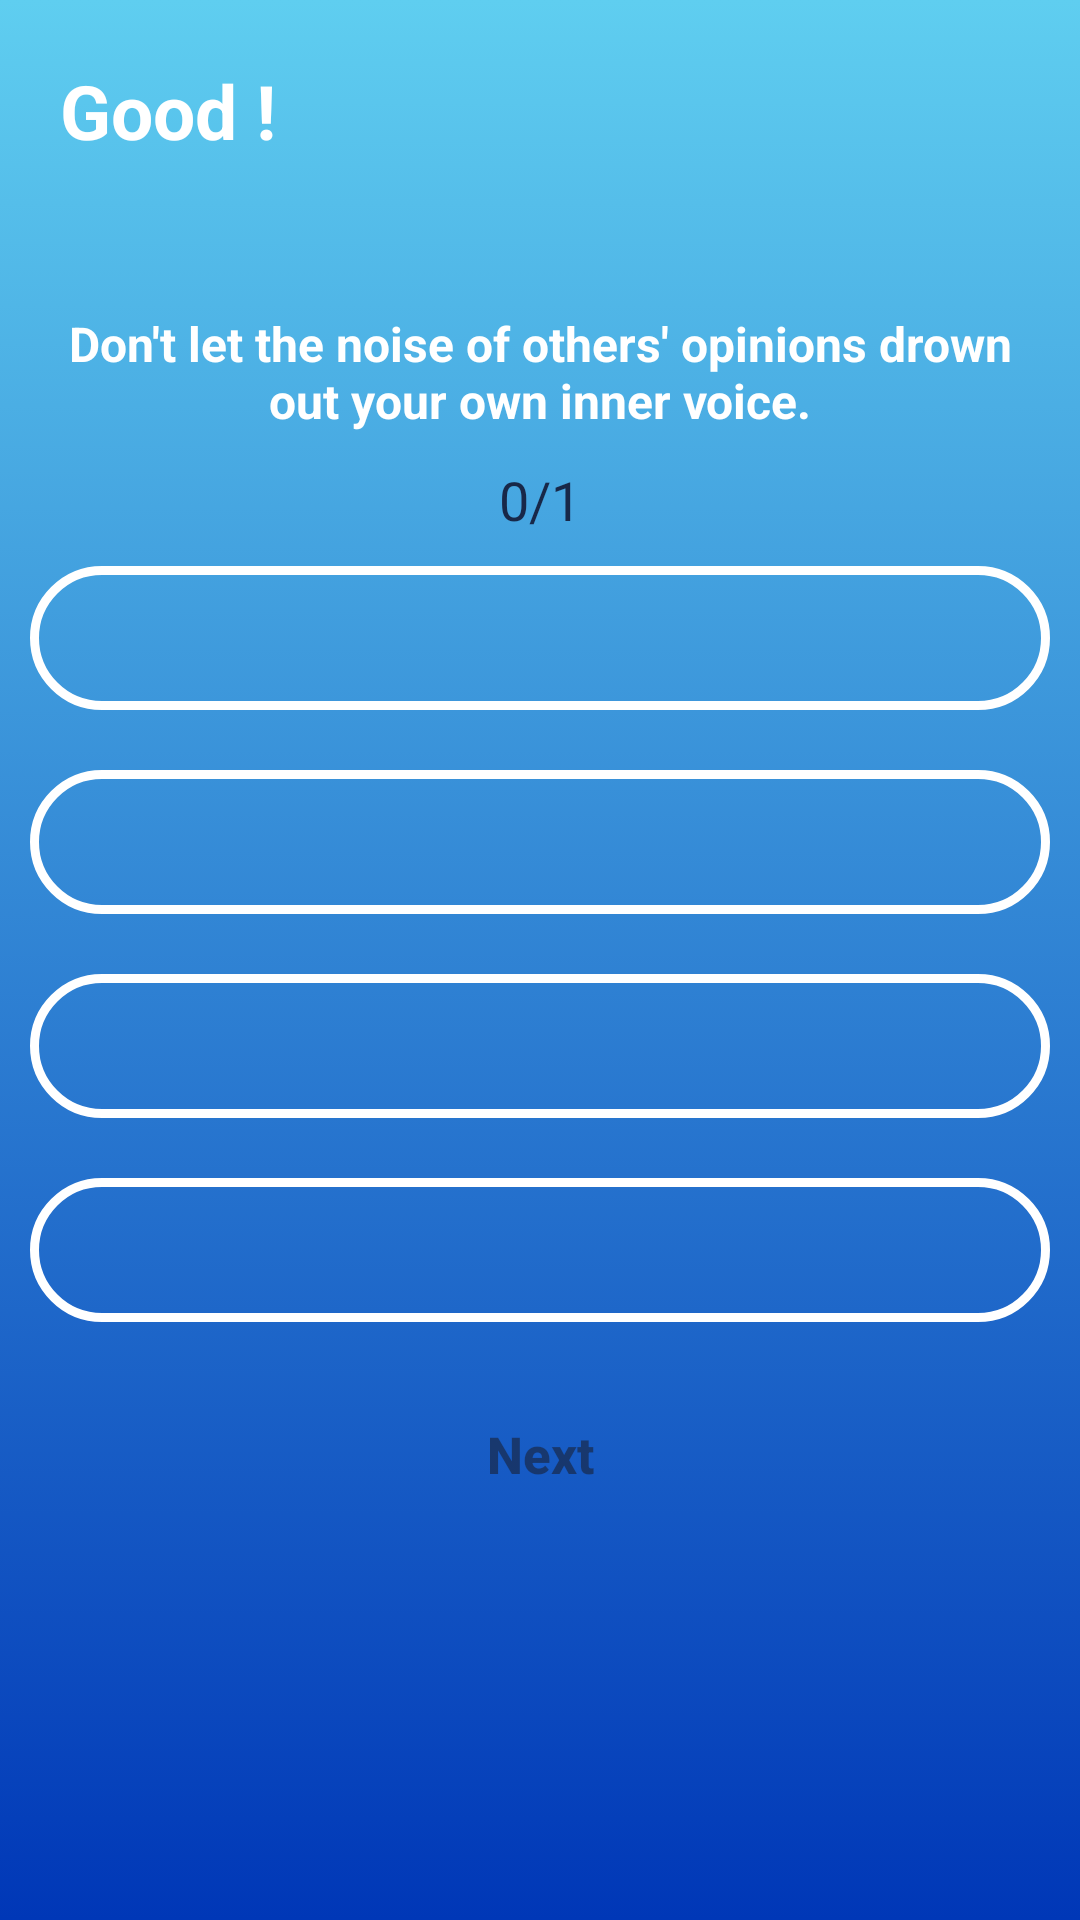

Here is an Android app screen rendered from its layout file. Give the layout XML and the strings, colors and styles it references.
<!-- AndroidManifest.xml: application theme Theme.QuizApp -->
<!-- res/layout/activity_quiz_dashbaord.xml -->
<?xml version="1.0" encoding="utf-8"?>
<LinearLayout xmlns:android="http://schemas.android.com/apk/res/android"
    xmlns:app="http://schemas.android.com/apk/res-auto"
    xmlns:tools="http://schemas.android.com/tools"
    android:layout_width="match_parent"
    android:layout_height="match_parent"
    android:orientation="vertical"
    android:background="@drawable/background_app"
    tools:context=".QuizDashbaordActivity">

    <LinearLayout
        android:layout_width="wrap_content"
        android:layout_height="wrap_content"
        android:layout_margin="20dp"
        android:orientation="horizontal">


        <TextView
            android:layout_width="wrap_content"
            android:layout_height="wrap_content"
            android:textStyle="bold"
            android:textColor="@android:color/white"
            android:textSize="25sp"
            android:text="Good !"/>

        <TextView
            android:id="@+id/settings_name"
            android:layout_width="wrap_content"
            android:layout_height="wrap_content"
            android:layout_marginStart="10dp"
            android:textStyle="bold"
            android:textColor="#182848"
            android:textSize="24sp"
            android:text=""/>



    </LinearLayout>

    <LinearLayout
        android:layout_width="match_parent"
        android:layout_height="wrap_content"
        android:orientation="vertical"
        android:layout_gravity="center">

        <TextView
            android:id="@+id/question_view"
            android:layout_width="match_parent"
            android:layout_height="wrap_content"
            android:layout_marginStart="5dp"
            android:layout_marginTop="20dp"
            android:layout_marginEnd="5dp"
            android:textStyle="bold"
            android:gravity="center_horizontal"
            android:padding="10dp"
            android:text="Don't let the noise of others' opinions drown out your own inner voice."
            android:textAlignment="center"
            android:textColor="#FFFFFF"
            android:textSize="16sp"
            tools:ignore="HardcodedText"
            tools:targetApi="p" />

        <TextView
            android:id="@+id/no_of_questions_view"
            android:layout_width="match_parent"
            android:layout_height="wrap_content"
            android:layout_marginTop="0dp"
            android:textColor="@color/purple_700"
            android:layout_marginBottom="10dp"
            android:gravity="center"
            android:text="0/1"
            android:textSize="18sp" />

        <LinearLayout
            android:id="@+id/options_layout"
            android:layout_width="match_parent"
            android:layout_height="wrap_content"
            android:gravity="center"
            android:orientation="vertical">

            <androidx.appcompat.widget.AppCompatButton
                android:layout_width="match_parent"
                android:layout_height="wrap_content"
                android:layout_marginStart="10dp"
                android:textAllCaps="false"
                android:layout_marginEnd="10dp"
                android:background="@drawable/options_btn_bg"
                android:textSize="13sp" />

            <androidx.appcompat.widget.AppCompatButton
                android:layout_width="match_parent"
                android:layout_height="wrap_content"
                android:layout_marginStart="10dp"
                android:layout_marginTop="20dp"
                android:textAllCaps="false"
                android:layout_marginEnd="10dp"
                android:background="@drawable/options_btn_bg"
                android:textSize="13sp" />

            <androidx.appcompat.widget.AppCompatButton
                android:layout_width="match_parent"
                android:layout_height="wrap_content"
                android:layout_marginStart="10dp"
                android:layout_marginTop="20dp"
                android:textAllCaps="false"
                android:layout_marginEnd="10dp"
                android:background="@drawable/options_btn_bg"
                android:textSize="13sp" />

            <androidx.appcompat.widget.AppCompatButton
                android:layout_width="match_parent"
                android:layout_height="wrap_content"
                android:layout_marginStart="10dp"
                android:layout_marginTop="20dp"
                android:textAllCaps="false"
                android:layout_marginEnd="10dp"
                android:background="@drawable/options_btn_bg"
                android:textSize="13sp" />

        </LinearLayout>



            <androidx.appcompat.widget.AppCompatButton
                android:id="@+id/next_btn"
                android:layout_width="150dp"
                android:layout_height="wrap_content"
                android:layout_gravity="center_horizontal"
                android:layout_weight="1"
                android:layout_marginEnd="10dp"
                android:layout_marginTop="20dp"
                android:layout_marginStart="10dp"
                android:text="Next"
                android:background="@drawable/input_background"
                android:alpha="0.7"
                android:enabled="false"
                android:textAllCaps="false"
                android:textColor="@color/purple_700"
                android:textSize="17sp"
                android:textStyle="bold" />







    </LinearLayout>

</LinearLayout>
<!-- resources referenced by this layout -->
<resources>
  <color name="purple_700">#182848</color>
  <!-- drawable background_app (drawable-v24) -->
  <?xml version="1.0" encoding="UTF-8"?>
  <selector xmlns:android="http://schemas.android.com/apk/res/android">
      <item>
          <shape>
              <gradient
                  android:startColor="#0037B7"
                  android:endColor="#5FCEF0"
  
                  android:angle="90"/>
          </shape>
      </item>
  </selector>
  <!-- drawable options_btn_bg (drawable-v24) -->
  <?xml version="1.0" encoding="utf-8"?>
  <shape android:shape="rectangle" xmlns:android="http://schemas.android.com/apk/res/android">
      <solid android:color="@android:color/transparent"/>
          <corners android:radius="250dp"/>
      <stroke android:color="@android:color/white"
          android:width="3dp"/>
  
  </shape>
  <style name="Theme.QuizApp" parent="Theme.MaterialComponents.Light.NoActionBar">
          
          <item name="colorPrimary">@color/purple_500</item>
          <item name="colorPrimaryVariant">@color/purple_700</item>
          <item name="colorOnPrimary">@color/white</item>
          
          <item name="colorSecondary">@color/teal_200</item>
          <item name="colorSecondaryVariant">@color/teal_700</item>
          <item name="colorOnSecondary">@color/black</item>
          
          <item name="android:statusBarColor" tools:targetApi="l">?attr/colorPrimaryVariant</item>
          
      </style>
  <color name="purple_500">#4B6CB7</color>
  <color name="white">#FFFFFFFF</color>
  <color name="teal_200">#FF03DAC5</color>
  <color name="teal_700">#FF018786</color>
  <color name="black">#FF000000</color>
</resources>
